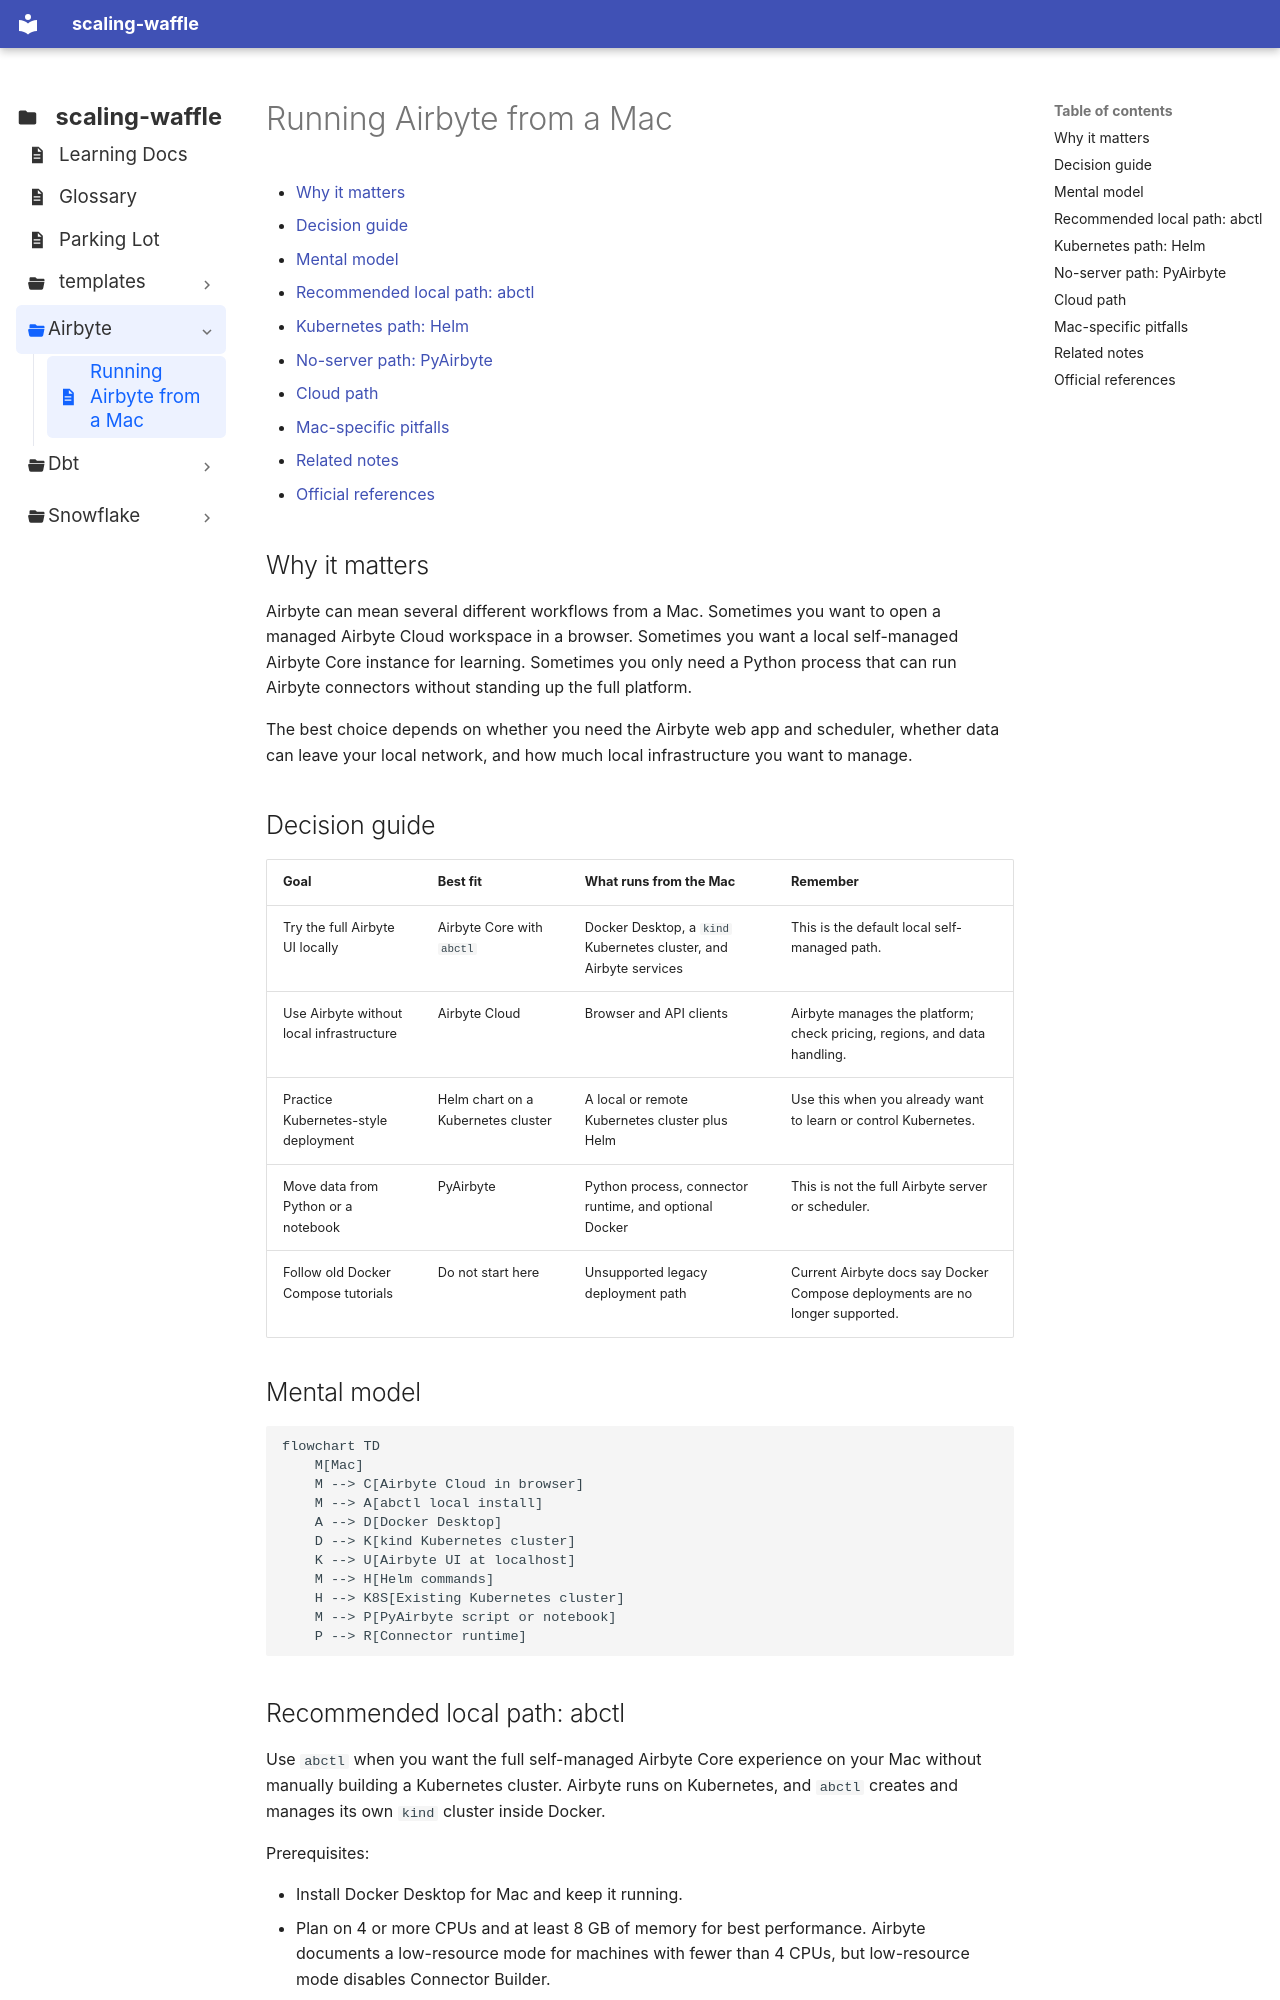

repository: dckallos/scaling-waffle · page: airbyte/running-on-mac/index.html · generator: mkdocs

# Running Airbyte from a Mac

<!-- toc:start -->
- [Why it matters](#why-it-matters)
- [Decision guide](#decision-guide)
- [Mental model](#mental-model)
- [Recommended local path: abctl](#recommended-local-path-abctl)
- [Kubernetes path: Helm](#kubernetes-path-helm)
- [No-server path: PyAirbyte](#no-server-path-pyairbyte)
- [Cloud path](#cloud-path)
- [Mac-specific pitfalls](#mac-specific-pitfalls)
- [Related notes](#related-notes)
- [Official references](#official-references)
<!-- toc:end -->

## Why it matters

Airbyte can mean several different workflows from a Mac. Sometimes you want to open a managed Airbyte Cloud workspace in a browser. Sometimes you want a local self-managed Airbyte Core instance for learning. Sometimes you only need a Python process that can run Airbyte connectors without standing up the full platform.

The best choice depends on whether you need the Airbyte web app and scheduler, whether data can leave your local network, and how much local infrastructure you want to manage.

## Decision guide

| Goal | Best fit | What runs from the Mac | Remember |
| --- | --- | --- | --- |
| Try the full Airbyte UI locally | Airbyte Core with `abctl` | Docker Desktop, a `kind` Kubernetes cluster, and Airbyte services | This is the default local self-managed path. |
| Use Airbyte without local infrastructure | Airbyte Cloud | Browser and API clients | Airbyte manages the platform; check pricing, regions, and data handling. |
| Practice Kubernetes-style deployment | Helm chart on a Kubernetes cluster | A local or remote Kubernetes cluster plus Helm | Use this when you already want to learn or control Kubernetes. |
| Move data from Python or a notebook | PyAirbyte | Python process, connector runtime, and optional Docker | This is not the full Airbyte server or scheduler. |
| Follow old Docker Compose tutorials | Do not start here | Unsupported legacy deployment path | Current Airbyte docs say Docker Compose deployments are no longer supported. |

## Mental model

```mermaid
flowchart TD
    M[Mac]
    M --> C[Airbyte Cloud in browser]
    M --> A[abctl local install]
    A --> D[Docker Desktop]
    D --> K[kind Kubernetes cluster]
    K --> U[Airbyte UI at localhost]
    M --> H[Helm commands]
    H --> K8S[Existing Kubernetes cluster]
    M --> P[PyAirbyte script or notebook]
    P --> R[Connector runtime]
```
